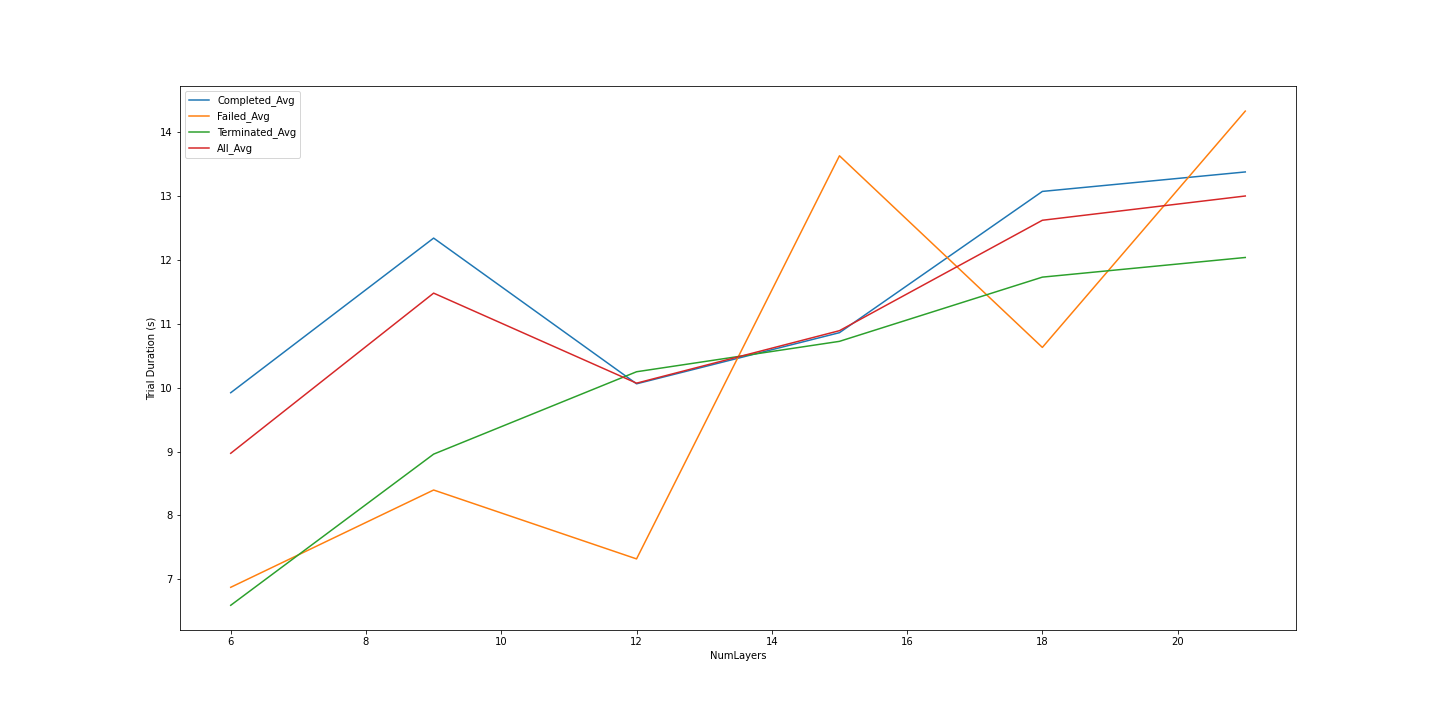

Data behind this chart, as committed beside it:
; NumLayers; Completed_Num; Completed_Total; Completed_Avg; Failed_Num; Failed_Total; Failed_Avg; Terminated_Num; Terminated_Total; Terminated_Avg; Sum_Num; Sum_Total; All_Avg
0; 6; 739; 7330; 9.919; 13; 89.41; 6.877; 283; 1867; 6.596; 1035; 9286; 8.972
1; 9; 774; 9548; 12.34; 16; 134.4; 8.398; 245; 2195; 8.959; 1035; 11878; 11.48
2; 12; 732; 7363; 10.06; 16; 117.1; 7.321; 287; 2941; 10.25; 1035; 10421; 10.07
3; 15; 717; 7785; 10.86; 26; 354.2; 13.62; 292; 3131; 10.72; 1035; 11270; 10.89
4; 18; 708; 9251; 13.07; 26; 276.3; 10.63; 301; 3530; 11.73; 1035; 13056; 12.61
5; 21; 679; 9078; 13.37; 38; 544.2; 14.32; 318; 3827; 12.03; 1035; 13449; 12.99
